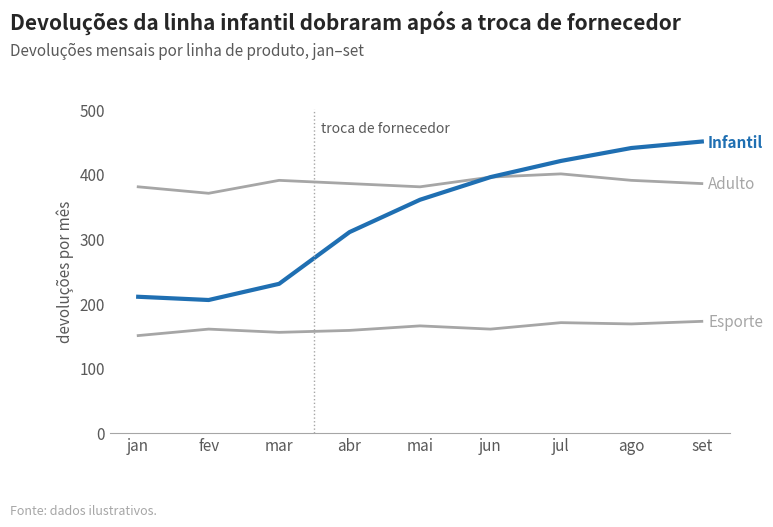

Recreate this plot in Python.
"""Ajudantes de matplotlib para gráficos explicativos (skill storytelling-charts).

Uso:
    from sc_style import setup, declutter, title_block, label_line_end, label_bars, GRAY, ACCENT

    setup()
    fig, ax = plt.subplots(figsize=(8, 4.5))
    ... desenhe tudo em GRAY e a série de interesse em ACCENT ...
    declutter(ax)
    title_block(fig, "Conclusão em uma frase", "subtítulo: o que é, unidade, período")
    fig.savefig("grafico.png", dpi=200, bbox_inches="tight")
"""
from __future__ import annotations

import matplotlib as mpl
import matplotlib.pyplot as plt

GRAY = "#A6A6A6"        # contexto
GRAY_DARK = "#595959"   # texto secundário, eixos
TEXT = "#262626"        # títulos
ACCENT = "#1F6FB2"      # destaque principal (azul: seguro para daltonismo)
ACCENT_2 = "#E07B00"    # segundo destaque, se indispensável (laranja contrasta com azul)


def setup() -> None:
    """Padrões globais: sem borda, fontes neutras, texto cinza-escuro."""
    mpl.rcParams.update({
        "font.family": "sans-serif",
        "font.size": 11,
        "axes.edgecolor": GRAY,
        "axes.labelcolor": GRAY_DARK,
        "axes.titlelocation": "left",
        "axes.grid": False,
        "xtick.color": GRAY_DARK,
        "ytick.color": GRAY_DARK,
        "legend.frameon": False,
        "figure.facecolor": "white",
        "axes.facecolor": "white",
    })


def declutter(ax, keep_left: bool = False, keep_bottom: bool = True) -> None:
    """Remove bordas e marcas desnecessárias."""
    for side in ("top", "right"):
        ax.spines[side].set_visible(False)
    ax.spines["left"].set_visible(keep_left)
    ax.spines["bottom"].set_visible(keep_bottom)
    ax.tick_params(length=0)
    if ax.get_legend():
        ax.get_legend().remove()


def title_block(fig, title: str, subtitle: str = "", source: str = "") -> None:
    """Título de conclusão + subtítulo alinhados à esquerda; fonte no rodapé."""
    fig.text(0.0, 1.06, title, fontsize=15, color=TEXT, ha="left", va="bottom", weight="bold",
             transform=fig.transFigure)
    if subtitle:
        fig.text(0.0, 1.0, subtitle, fontsize=11, color=GRAY_DARK, ha="left", va="bottom",
                 transform=fig.transFigure)
    if source:
        fig.text(0.0, -0.06, source, fontsize=9, color=GRAY, ha="left", va="top", transform=fig.transFigure)


def label_line_end(ax, x, y, text: str, color: str, bold: bool = False, dx: float = 0.01) -> None:
    """Rótulo direto no fim de uma linha, na cor da série (substitui a legenda)."""
    xmin, xmax = ax.get_xlim()
    ax.annotate(text, xy=(x, y), xytext=(x + (xmax - xmin) * dx, y), color=color, va="center",
                fontweight="bold" if bold else "normal", annotation_clip=False)


def label_bars(ax, bars, fmt: str = "{:.0f}", only=None, color: str = GRAY_DARK, horizontal: bool = True) -> None:
    """Valores no fim das barras. `only` = índices a rotular (None = todas)."""
    for i, b in enumerate(bars):
        if only is not None and i not in only:
            continue
        if horizontal:
            v = b.get_width()
            ax.text(v, b.get_y() + b.get_height() / 2, " " + fmt.format(v), va="center", ha="left", color=color)
        else:
            v = b.get_height()
            ax.text(b.get_x() + b.get_width() / 2, v, fmt.format(v), va="bottom", ha="center", color=color)


def highlight_colors(n: int, idx, accent: str = ACCENT) -> list[str]:
    """Lista de cores: cinza para todas, cor de destaque nos índices `idx`."""
    idx = {idx} if isinstance(idx, int) else set(idx)
    return [accent if i in idx else GRAY for i in range(n)]


if __name__ == "__main__":
    # Demonstração: antes e depois.
    import sys

    meses = ["jan", "fev", "mar", "abr", "mai", "jun", "jul", "ago", "set"]
    infantil = [210, 205, 230, 310, 360, 395, 420, 440, 450]
    adulto = [380, 370, 390, 385, 380, 395, 400, 390, 385]
    esporte = [150, 160, 155, 158, 165, 160, 170, 168, 172]

    setup()
    fig, ax = plt.subplots(figsize=(8, 4.2))
    x = range(len(meses))
    for serie, nome in ((adulto, "Adulto"), (esporte, "Esporte")):
        ax.plot(x, serie, color=GRAY, lw=2)
        label_line_end(ax, len(meses) - 1, serie[-1], nome, GRAY)
    ax.plot(x, infantil, color=ACCENT, lw=3)
    label_line_end(ax, len(meses) - 1, infantil[-1], "Infantil", ACCENT, bold=True)
    ax.axvline(2.5, color=GRAY, lw=1, ls=":")
    ax.text(2.6, 465, "troca de fornecedor", color=GRAY_DARK, fontsize=10)
    ax.set_xticks(list(x), meses)
    ax.set_ylim(0, 500)
    ax.set_ylabel("devoluções por mês")
    declutter(ax)
    title_block(fig, "Devoluções da linha infantil dobraram após a troca de fornecedor",
                "Devoluções mensais por linha de produto, jan–set", "Fonte: dados ilustrativos.")
    out = sys.argv[1] if len(sys.argv) > 1 else "demo.png"
    fig.savefig(out, dpi=150, bbox_inches="tight")
    print("salvo em", out)
